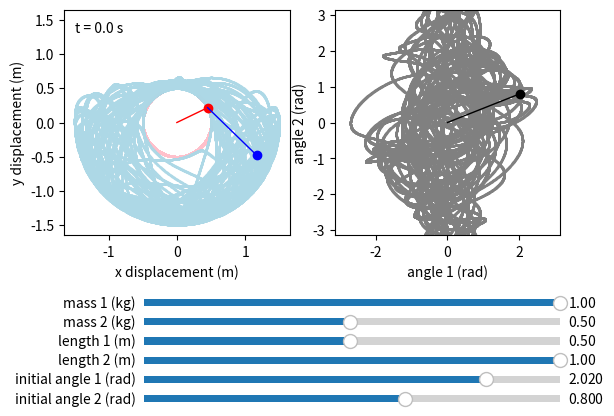

This chart was generated by the following Python code:
import scipy
import numpy as np
from numpy import pi, sin, cos, round
import matplotlib.pyplot as plt
import matplotlib.animation as animation
from matplotlib.widgets import Slider

m1 = 1.0 # kg
m2 = 0.5 # kg
L1 = 0.5 # m 
L2 = 1.0 # m 
theta1i = 2.02 # rad
theta2i = 0.8 # rad
g = 9.8 # N/m

r = (L1+L2)*1.1

ti = 0.0 # s
tf = 100.0 # s 

samplerate = 1000 # time resolution (Hz)
samples = int((tf - ti)*samplerate)
dt = 1/samplerate # interval (s)
arrays = {
    "t": np.linspace(ti, tf, num=samples)
}

slider_dims = np.array([0.25, 0.05, 0.65, 0.03])
dy = np.array([0, 0.04, 0, 0])

fig = plt.figure() # matplotlib figure
axes = {
    # physical
    "r": fig.add_subplot(
        1, 2, 1,
        xlim = (-r, +r), xlabel = "x displacement (m)",
        ylim = (-r, +r), ylabel = "y displacement (m)",
        aspect = "equal",
    ),
    # phase
    "theta": fig.add_subplot(
        1, 2, 2,
        xlim = (-pi, +pi), xlabel = "angle 1 (rad)",
        ylim = (-pi, +pi), ylabel = "angle 2 (rad)",
        aspect = "equal",
    ),
    # sliders
    "m1": fig.add_axes(slider_dims+5*dy),
    "m2": fig.add_axes(slider_dims+4*dy),
    "L1": fig.add_axes(slider_dims+3*dy),
    "L2": fig.add_axes(slider_dims+2*dy),
    "theta1i": fig.add_axes(slider_dims+1*dy),
    "theta2i": fig.add_axes(slider_dims+0*dy),
}
fig.subplots_adjust(bottom=0.4) # shift main plots up

sliders = {
    "m1": Slider( ax=axes["m1"], label="mass 1 (kg)", valmin=0.01, valmax=1, valinit=m1),
    "m2": Slider( ax=axes["m2"], label="mass 2 (kg)", valmin=0.01, valmax=1, valinit=m2),
    "L1": Slider( ax=axes["L1"], label="length 1 (m)", valmin=0.01, valmax=1, valinit=L1),
    "L2": Slider( ax=axes["L2"], label="length 2 (m)", valmin=0.01, valmax=1, valinit=L2),
    "theta1i": Slider( ax=axes["theta1i"], label="initial angle 1 (rad)", valmin=-pi, valmax=+pi, valinit=theta1i),
    "theta2i": Slider( ax=axes["theta2i"], label="initial angle 2 (rad)", valmin=-pi, valmax=+pi, valinit=theta2i),
}

def ddt(_, state): # [x, v] -> [dx/dt, dv/dt]
    [theta1, theta2, omega1, omega2] = state

    numer1 = -g*(2*m1 + m2)*sin(theta1) - m2*g*sin(theta1-2*theta2) - 2*sin(theta1-theta2)*m2*(omega2*omega2*L2 + omega1*omega1*L1*cos(theta1-theta2))

    numer2 = 2*sin(theta1-theta2) * ( (m1+m2)*L1*omega1*omega1 + (m1+m2)*g*cos(theta1) + m2*L2*omega2*omega2*cos(theta1-theta2) )

    denom = 2*m1 + m2 - m2*cos(2*(theta1-theta2))

    alpha1 = numer1/L1/denom
    alpha2 = numer2/L2/denom

    return [ omega1, omega2, alpha1, alpha2 ]

def solve(): # array of displacement values
    state = [theta1i, theta2i, 0, 0]
    solve = scipy.integrate.solve_ivp(ddt, [ti, tf], state, t_eval=arrays["t"]).y.T

    theta1s = solve[:, 0]
    theta2s = solve[:, 1]

    arrays["theta"] = (np.array([ theta1s, theta2s ]) + pi) % (2*pi) - pi
    arrays["path1"] = L1 * np.array([ sin(theta1s), -cos(theta1s) ])
    arrays["path2"] = np.sum([
        arrays["path1"], 
        L2 * np.array([ sin(theta2s), -cos(theta2s) ])
    ], axis=0)

    lines["theta"].set_data(*arrays["theta"])
    lines["path1"].set_data(*arrays["path1"])
    lines["path2"].set_data(*arrays["path2"])

lines = {
    "path1": axes["r"].plot([], [], '.', ms=1, color="pink")[0],
    "path2": axes["r"].plot([], [], '.', ms=1, color="lightblue")[0],
    "theta": axes["theta"].plot([], [], '.', ms=1, color="gray")[0],

    "path1_clip": axes["r"].plot([], [], '.', ms=2, color="red")[0],
    "path2_clip": axes["r"].plot([], [], '.', ms=2, color="blue")[0],
    "theta_clip": axes["theta"].plot([], [], '.', ms=2, color="black")[0],

    "rod1": axes["r"].plot([], [], 'o-', lw=1, color="red", markevery=[1])[0],
    "rod2": axes["r"].plot([], [], 'o-', lw=1, color="blue", markevery=[1])[0],
    "rodtheta": axes["theta"].plot([], [], 'o-', lw=1, color="black", markevery=[1])[0],

    "time": axes["r"].text(0.05, 0.9, "", transform=axes["r"].transAxes)
}

def animate(frame):
    lookback = max(0, frame-200)

    lines["rod1"].set_data(*np.array([(0,0), arrays["path1"][:, frame]]).T)
    lines["rod2"].set_data(*np.array([arrays["path1"][:, frame], arrays["path2"][:, frame]]).T)
    lines["rodtheta"].set_data(*np.array([(0,0), arrays["theta"][:, frame]]).T)

    lines["theta_clip"].set_data(*arrays["theta"][:, lookback:frame])
    lines["path1_clip"].set_data(*arrays["path1"][:, lookback:frame])
    lines["path2_clip"].set_data(*arrays["path2"][:, lookback:frame])

    lines["time"].set_text(f"t = {round(frame*dt, decimals=2)} s")

    return tuple(lines.values())

init = True

def update(_): # update values on slider input
    global init, m1, m2, L1, L2, theta1i, theta2i

    m1 = sliders["m1"].val
    m2 = sliders["m2"].val

    L1 = sliders["L1"].val
    L2 = sliders["L2"].val
    r = (L1+L2)*1.1
    axes["r"].set_xlim(-r, +r)
    axes["r"].set_ylim(-r, +r)

    theta1i = sliders["theta1i"].val
    theta2i = sliders["theta2i"].val

    if not init: ani.pause()

    solve()

    if not init: ani.resume()
    else: init = False

# register the update function with each slider
for slider in sliders.values():
    slider.on_changed(update)

update(0)

ani = animation.FuncAnimation(fig=fig, func=animate, frames=samples, interval=1000*dt, blit=True)
plt.show()


